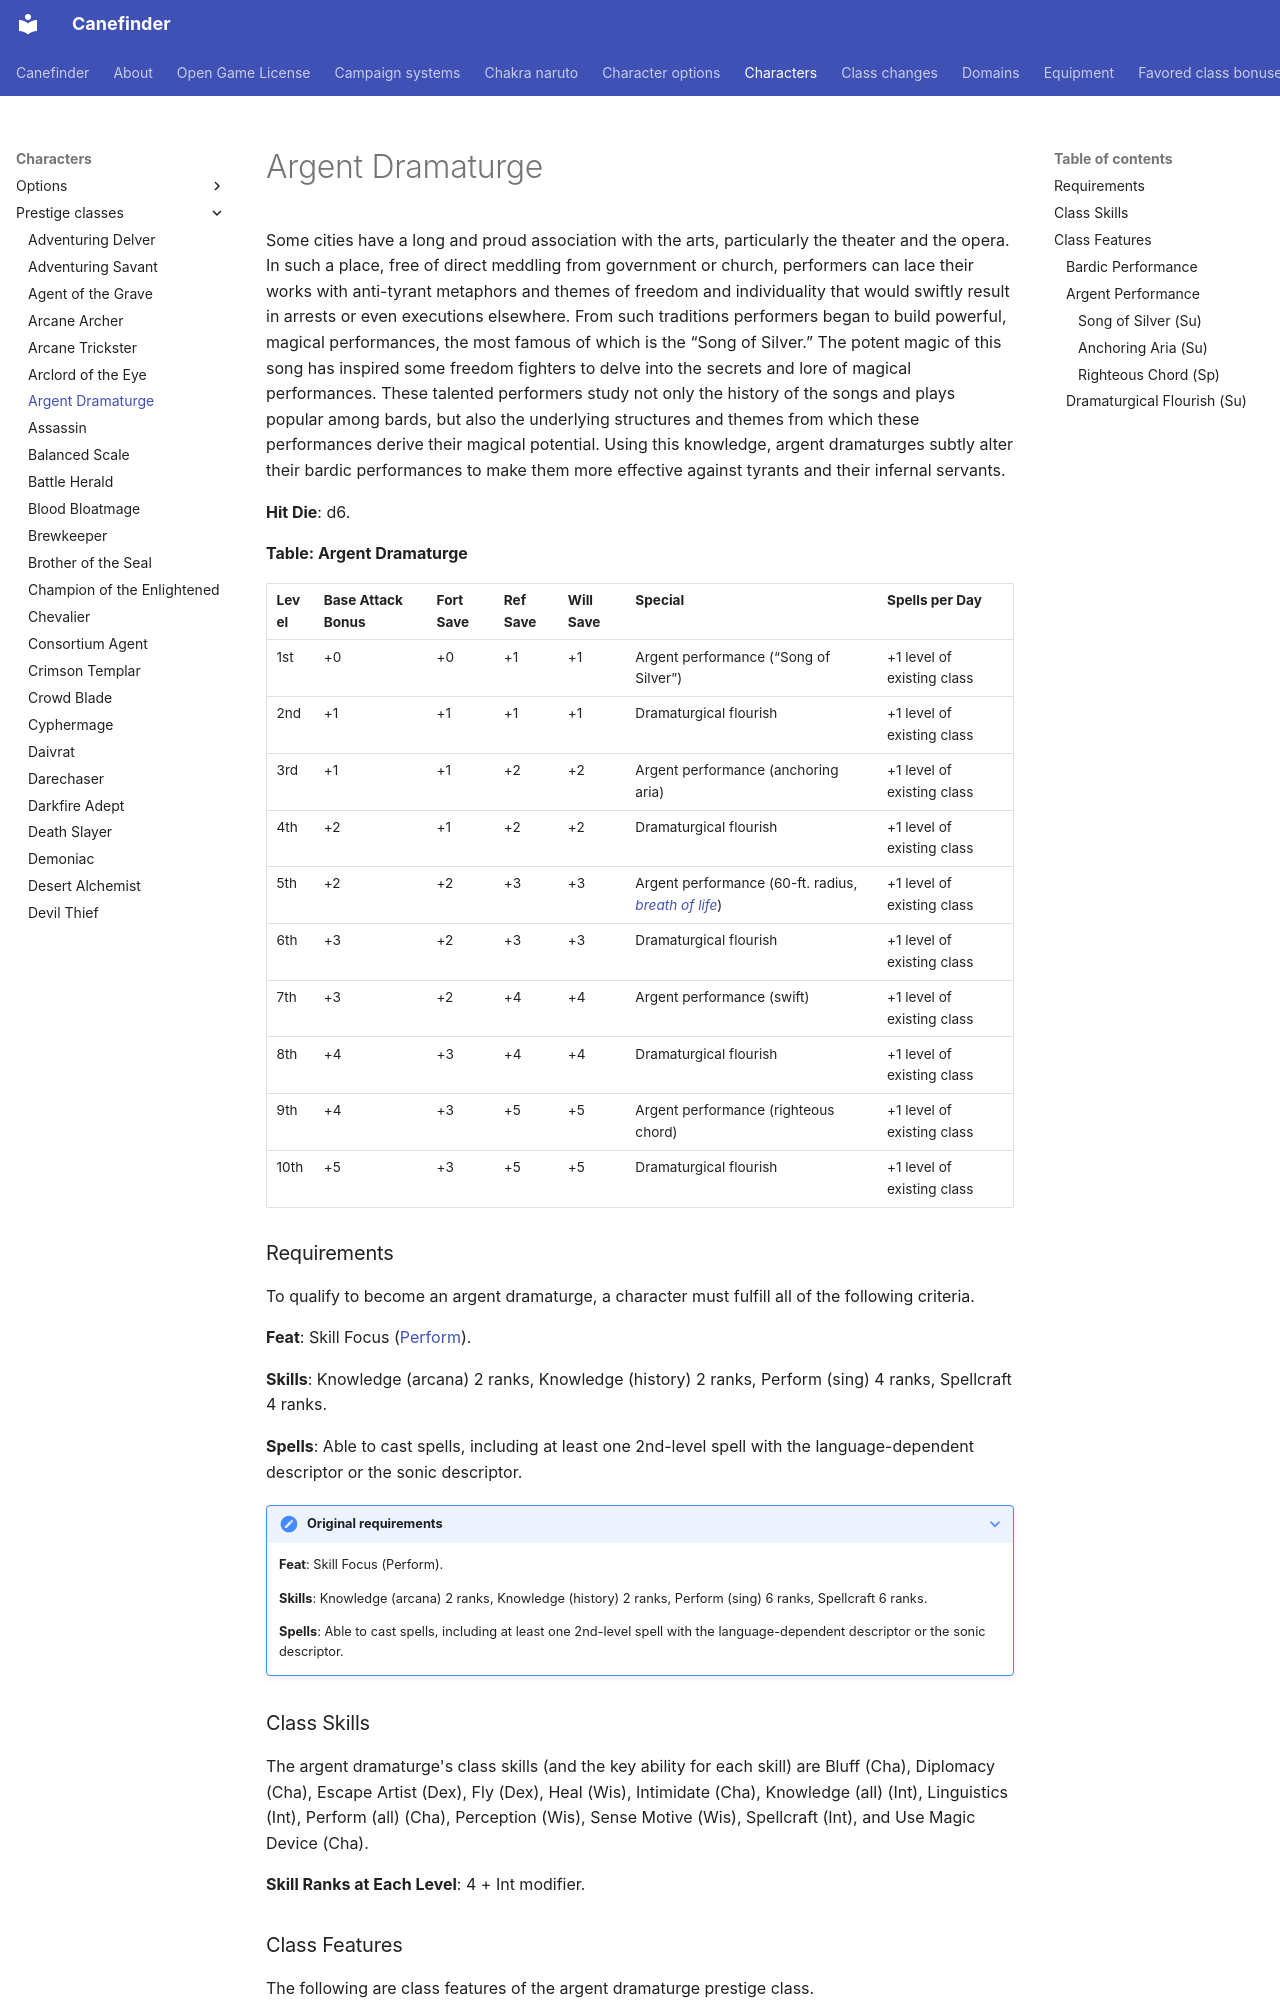

repository: canefinderhouserules/Canefinderhouserules · page: characters/prestige-classes/argent-dramaturge/index.html · generator: mkdocs

# Argent Dramaturge

Some cities have a long and proud association with the arts, particularly the theater and the opera. In such a place, free of direct meddling from government or church, performers can lace their works with anti-tyrant metaphors and themes of freedom and individuality that would swiftly result in arrests or even executions elsewhere. From such traditions performers began to build powerful, magical performances, the most famous of which is the “Song of Silver.” The potent magic of this song has inspired some freedom fighters to delve into the secrets and lore of magical performances. These talented performers study not only the history of the songs and plays popular among bards, but also the underlying structures and themes from which these performances derive their magical potential. Using this knowledge, argent dramaturges subtly alter their bardic performances to make them more effective against tyrants and their infernal servants.

**Hit Die**: d6.

**Table: Argent Dramaturge**

| Level | Base Attack Bonus | Fort Save | Ref Save | Will Save | Special | Spells per Day |
|---|---|---|---|---|---|---|
| 1st | +0 | +0 | +1 | +1 | Argent performance (“Song of Silver”) | +1 level of existing class |
| 2nd | +1 | +1 | +1 | +1 | Dramaturgical flourish | +1 level of existing class |
| 3rd | +1 | +1 | +2 | +2 | Argent performance (anchoring aria) | +1 level of existing class |
| 4th | +2 | +1 | +2 | +2 | Dramaturgical flourish | +1 level of existing class |
| 5th | +2 | +2 | +3 | +3 | Argent performance (60-ft. radius, [*breath of life*](../../magic/spells/breath-of-life.md)) | +1 level of existing class |
| 6th | +3 | +2 | +3 | +3 | Dramaturgical flourish | +1 level of existing class |
| 7th | +3 | +2 | +4 | +4 | Argent performance (swift) | +1 level of existing class |
| 8th | +4 | +3 | +4 | +4 | Dramaturgical flourish | +1 level of existing class |
| 9th | +4 | +3 | +5 | +5 | Argent performance (righteous chord) | +1 level of existing class |
| 10th | +5 | +3 | +5 | +5 | Dramaturgical flourish | +1 level of existing class |

### Requirements

To qualify to become an argent dramaturge, a character must fulfill all of the following criteria.

**Feat**: Skill Focus ([Perform](../../rules/skills/perform.md)).

**Skills**: Knowledge (arcana) 2 ranks, Knowledge (history) 2 ranks, Perform (sing) 4 ranks, Spellcraft 4 ranks.

**Spells**: Able to cast spells, including at least one 2nd-level spell with the language-dependent descriptor or the sonic descriptor.

??? note "Original requirements"

    **Feat**: Skill Focus (Perform).

    **Skills**: Knowledge (arcana) 2 ranks, Knowledge (history) 2 ranks, Perform (sing) 6 ranks, Spellcraft 6 ranks.

    **Spells**: Able to cast spells, including at least one 2nd-level spell with the language-dependent descriptor or the sonic descriptor.

### Class Skills

The argent dramaturge's class skills (and the key ability for each skill) are Bluff (Cha), Diplomacy (Cha), Escape Artist (Dex), Fly (Dex), Heal (Wis), Intimidate (Cha), Knowledge (all) (Int), Linguistics (Int), Perform (all) (Cha), Perception (Wis), Sense Motive (Wis), Spellcraft (Int), and Use Magic Device (Cha).

**Skill Ranks at Each Level**: 4 + Int modifier.

### Class Features

The following are class features of the argent dramaturge prestige class.

#### Bardic Performance

Argent dramaturge levels stack with bard levels to improve bardic performances.
